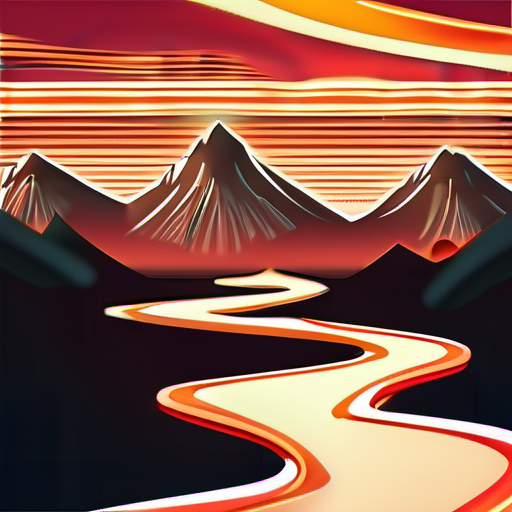
Generation parameters embedded in this image by AUTOMATIC1111 Stable Diffusion web UI or a fork of it (Forge, ...) (PNG 'parameters' text chunk):
cartoon style of a terrain path starting on happy cheerful mountains and heading south in the image to dangerous land with lava and volcano
Negative prompt: ugly
Steps: 20, Sampler: DPM++ 2M, Schedule type: Karras, CFG scale: 7, Seed: 3259319101, Size: 512x512, Model hash: 31e35c80fc, Model: sd_xl_base_1.0, Version: v1.10.1-amd-5-gd8b7380b